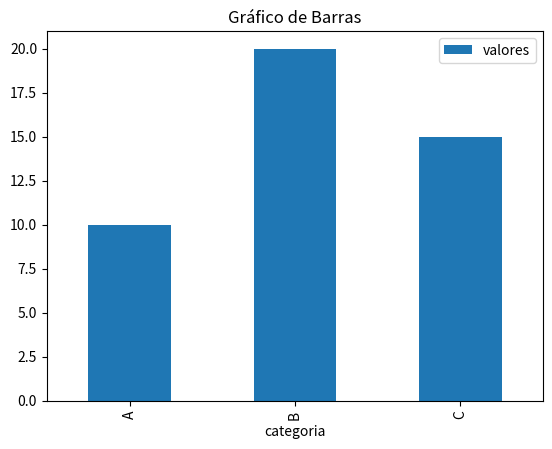

This chart was generated by the following Python code: (Note: this script raises an exception after producing the figure.)
# Etapa 4: Gráficos com Matplotlib
import pandas as pd
import matplotlib.pyplot as plt

# Dataset exemplo
df = pd.DataFrame({
    'categoria': ['A', 'B', 'C'],
    'valores': [10, 20, 15],
    'datas': pd.date_range(start='2025-01-01', periods=3)
})

# Gráfico de barras
plt.figure()
df.plot(kind='bar', x='categoria', y='valores', title='Gráfico de Barras')
plt.savefig('graficos/barra.png')

# Gráfico de linha
plt.figure()
df.plot(kind='line', x='datas', y='valores', title='Gráfico de Linha')
plt.savefig('graficos/linha.png')

# Histograma
plt.figure()
df['valores'].plot(kind='hist', title='Histograma')
plt.savefig('graficos/histograma.png')
